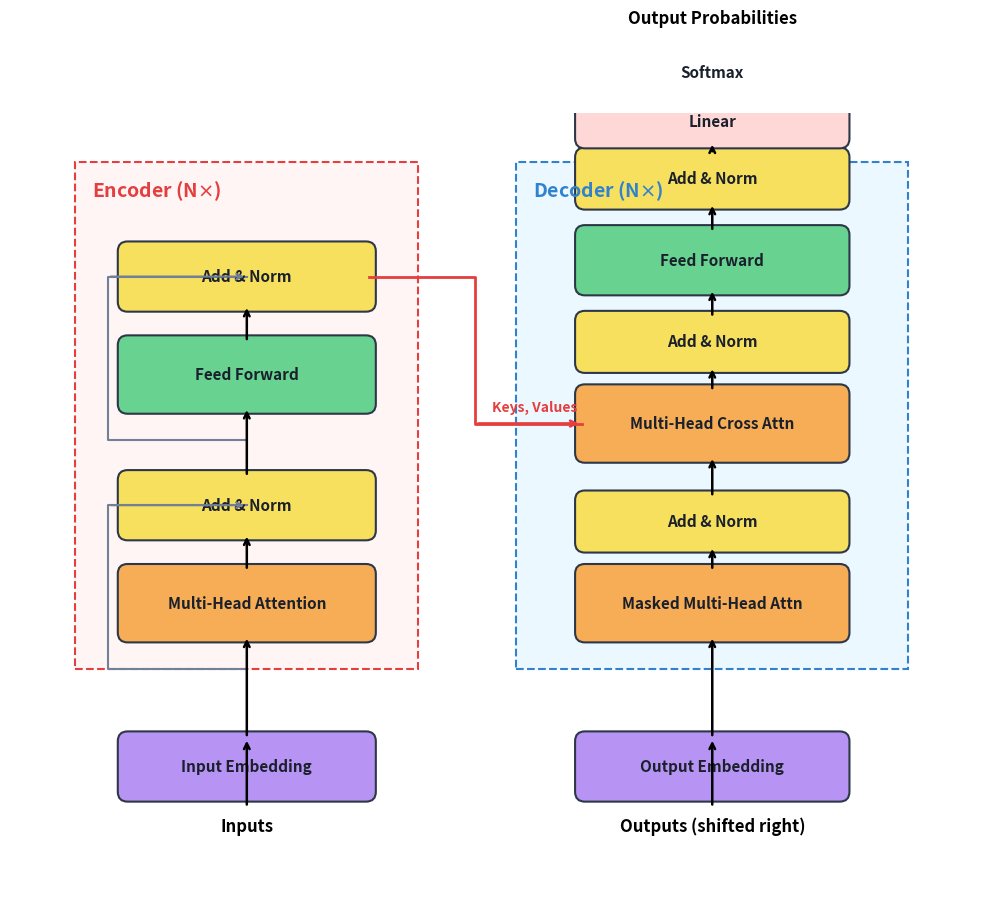

Recreate this plot in Python.
import sys
import numpy as np
import matplotlib.pyplot as plt
import matplotlib.patches as patches

def draw_transformer_architecture(output_path):
    fig, ax = plt.subplots(figsize=(12, 9), dpi=100)
    ax.set_xlim(-6, 6)
    ax.set_ylim(-4.5, 5.0)
    ax.set_aspect('equal')
    ax.axis('off')

    c_enc_bg = '#FFF5F5'
    c_enc_border = '#E53E3E'
    c_dec_bg = '#EBF8FF'
    c_dec_border = '#3182CE'
    c_mha = '#F6AD55'
    c_ffn = '#68D391'
    c_addnorm = '#F6E05E'
    c_embed = '#B794F4'

    fig.patch.set_facecolor('#FFFFFF')

    # Container Boxes
    # Encoder Box (Left)
    ax.add_patch(patches.Rectangle((-5.2, -1.8), 4.2, 6.2, facecolor=c_enc_bg, edgecolor=c_enc_border, linestyle='--', linewidth=1.5))
    ax.text(-5.0, 4.2, r'Encoder (N$\times$)', fontsize=14, fontweight='bold', color=c_enc_border, va='top')

    # Decoder Box (Right)
    ax.add_patch(patches.Rectangle((0.2, -1.8), 4.8, 6.2, facecolor=c_dec_bg, edgecolor=c_dec_border, linestyle='--', linewidth=1.5))
    ax.text(0.4, 4.2, r'Decoder (N$\times$)', fontsize=14, fontweight='bold', color=c_dec_border, va='top')

    # Helper function for blocks
    def add_block(x, y, w, h, text, bg):
        rect = patches.FancyBboxPatch((x - w/2, y - h/2), w, h, boxstyle='round,pad=0.08,rounding_size=0.12',
                                      facecolor=bg, edgecolor='#2D3748', linewidth=1.5)
        ax.add_patch(rect)
        ax.text(x, y, text, fontsize=11, fontweight='bold', ha='center', va='center', color='#1A202C')

    # Encoder Stack
    ax.text(-3.1, -3.8, 'Inputs', fontsize=12, fontweight='bold', ha='center')
    add_block(-3.1, -3.0, 3.0, 0.7, 'Input Embedding', c_embed)
    add_block(-3.1, -1.0, 3.0, 0.8, 'Multi-Head Attention', c_mha)
    add_block(-3.1, 0.2, 3.0, 0.7, 'Add & Norm', c_addnorm)
    add_block(-3.1, 1.8, 3.0, 0.8, 'Feed Forward', c_ffn)
    add_block(-3.1, 3.0, 3.0, 0.7, 'Add & Norm', c_addnorm)

    # Encoder Flow
    ax.annotate('', xy=(-3.1, -2.65), xytext=(-3.1, -3.5), arrowprops=dict(arrowstyle='->', lw=1.8))
    ax.annotate('', xy=(-3.1, -1.4), xytext=(-3.1, -2.65), arrowprops=dict(arrowstyle='->', lw=1.8))
    ax.annotate('', xy=(-3.1, -0.15), xytext=(-3.1, -0.6), arrowprops=dict(arrowstyle='->', lw=1.8))
    ax.annotate('', xy=(-3.1, 1.4), xytext=(-3.1, 0.55), arrowprops=dict(arrowstyle='->', lw=1.8))
    ax.annotate('', xy=(-3.1, 2.65), xytext=(-3.1, 2.2), arrowprops=dict(arrowstyle='->', lw=1.8))

    # Encoder Residuals
    ax.plot([-3.1, -4.8, -4.8, -3.1], [-1.8, -1.8, 0.2, 0.2], color='#718096', linewidth=1.5)
    ax.annotate('', xy=(-3.1, 0.2), xytext=(-4.8, 0.2), arrowprops=dict(arrowstyle='->', lw=1.5, color='#718096'))

    ax.plot([-3.1, -4.8, -4.8, -3.1], [1.0, 1.0, 3.0, 3.0], color='#718096', linewidth=1.5)
    ax.annotate('', xy=(-3.1, 3.0), xytext=(-4.8, 3.0), arrowprops=dict(arrowstyle='->', lw=1.5, color='#718096'))


    # Decoder Stack
    ax.text(2.6, -3.8, 'Outputs (shifted right)', fontsize=12, fontweight='bold', ha='center')
    add_block(2.6, -3.0, 3.2, 0.7, 'Output Embedding', c_embed)
    add_block(2.6, -1.0, 3.2, 0.8, 'Masked Multi-Head Attn', c_mha)
    add_block(2.6, 0.0, 3.2, 0.6, 'Add & Norm', c_addnorm)
    add_block(2.6, 1.2, 3.2, 0.8, 'Multi-Head Cross Attn', c_mha)
    add_block(2.6, 2.2, 3.2, 0.6, 'Add & Norm', c_addnorm)
    add_block(2.6, 3.2, 3.2, 0.7, 'Feed Forward', c_ffn)
    add_block(2.6, 4.2, 3.2, 0.6, 'Add & Norm', c_addnorm)

    add_block(2.6, 4.9, 3.2, 0.5, 'Linear', '#FED7D7')
    add_block(2.6, 5.5, 3.2, 0.5, 'Softmax', '#FBB6CE')
    ax.text(2.6, 6.1, 'Output Probabilities', fontsize=12, fontweight='bold', ha='center')

    # Decoder Flow
    ax.annotate('', xy=(2.6, -2.65), xytext=(2.6, -3.5), arrowprops=dict(arrowstyle='->', lw=1.8))
    ax.annotate('', xy=(2.6, -1.4), xytext=(2.6, -2.65), arrowprops=dict(arrowstyle='->', lw=1.8))
    ax.annotate('', xy=(2.6, -0.3), xytext=(2.6, -0.6), arrowprops=dict(arrowstyle='->', lw=1.8))
    ax.annotate('', xy=(2.6, 0.8), xytext=(2.6, 0.3), arrowprops=dict(arrowstyle='->', lw=1.8))
    ax.annotate('', xy=(2.6, 1.9), xytext=(2.6, 1.6), arrowprops=dict(arrowstyle='->', lw=1.8))
    ax.annotate('', xy=(2.6, 2.85), xytext=(2.6, 2.5), arrowprops=dict(arrowstyle='->', lw=1.8))
    ax.annotate('', xy=(2.6, 3.9), xytext=(2.6, 3.55), arrowprops=dict(arrowstyle='->', lw=1.8))
    ax.annotate('', xy=(2.6, 4.65), xytext=(2.6, 4.5), arrowprops=dict(arrowstyle='->', lw=1.8))
    ax.annotate('', xy=(2.6, 5.25), xytext=(2.6, 5.15), arrowprops=dict(arrowstyle='->', lw=1.8))
    ax.annotate('', xy=(2.6, 5.85), xytext=(2.6, 5.75), arrowprops=dict(arrowstyle='->', lw=1.8))

    # Cross-Attention Arrow from Encoder to Decoder
    ax.plot([-1.6, -0.3, -0.3, 1.0], [3.0, 3.0, 1.2, 1.2], color=c_enc_border, linewidth=2.0)
    ax.annotate('', xy=(1.0, 1.2), xytext=(-0.3, 1.2), arrowprops=dict(arrowstyle='->', lw=2.0, color=c_enc_border))
    ax.text(-0.1, 1.35, 'Keys, Values', fontsize=10, fontweight='bold', color=c_enc_border)

    plt.tight_layout()
    plt.savefig(output_path, bbox_inches='tight', pad_inches=0.1)
    plt.close()

if __name__ == '__main__':
    output_file = sys.argv[1] if len(sys.argv) > 1 else 'transformer-architecture.png'
    draw_transformer_architecture(output_file)
